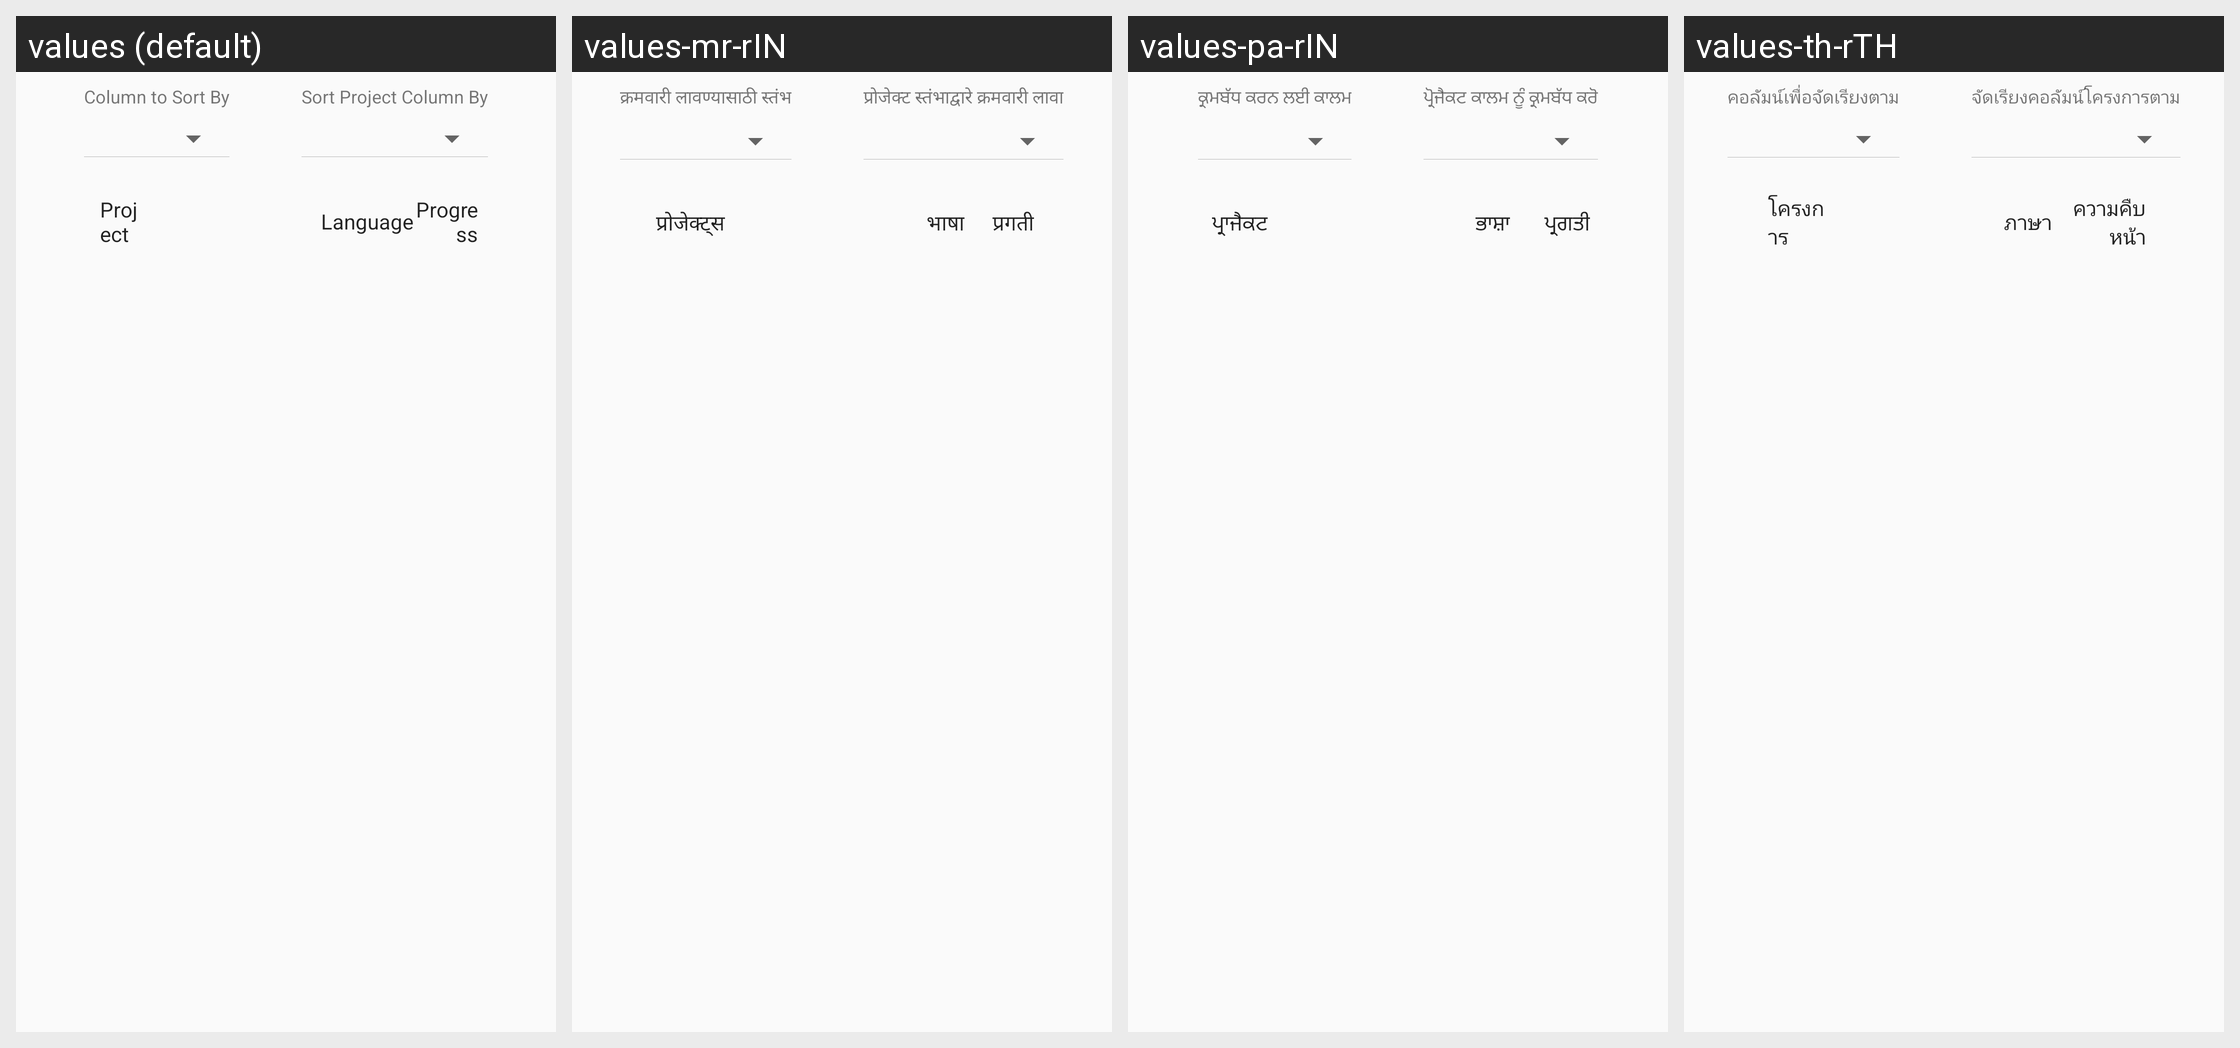

Here is an Android app screen in its default locale and in the app's own translations. Write out the translated-string differences for the strings that appear on this screen.
Android screen res/layout/fragment_target_translation_list.xml rendered under 4 locales, left to right: values (default), values-mr-rIN, values-pa-rIN, values-th-rTH. Device: Nexus 5 (rendered at 1080×1920; each locale shown at half size, 540×960, under a caption strip naming it); theme AppTheme.
Other locales in the repository, not shown: values-am-rET, values-ar-rSA, values-bn-rBD, values-es-rES, values-fa-rAF, values-fa-rIR, values-fr-rFR, values-gu-rIN, values-ha-rHG, values-hi-rIN, values-in-rID, values-ja-rJP, values-km-rKH, values-kn-rIN, values-ml-rIN, values-mn-rMN, values-my-rMM, values-ne-rNP, values-nl-rNL, values-ps-rAF, values-pt-rPT, values-ru-rRU, values-sw-rKE, values-ta-rIN, values-te-rIN, values-tl-rPH, values-tr-rTR, values-ur-rPK, values-vi-rVN, values-zh-rCN, values-zh-rTW.
Strings drawn on this screen, with the default value and each locale's value (text and hints the layout hard-codes, and strings that could not be matched under every locale, appear in the picture but are not listed):

sort_column
  values: Column to Sort By
  values-mr-rIN: क्रमवारी लावण्यासाठी स्तंभ
  values-pa-rIN: ਕ੍ਰਮਬੱਧ ਕਰਨ ਲਈ ਕਾਲਮ
  values-th-rTH: คอลัมน์เพื่อจัดเรียงตาม

sort_projects
  values: Sort Project Column By
  values-mr-rIN: प्रोजेक्ट स्तंभाद्वारे क्रमवारी लावा
  values-pa-rIN: ਪ੍ਰੋਜੈਕਟ ਕਾਲਮ ਨੂੰ ਕ੍ਰਮਬੱਧ ਕਰੋ
  values-th-rTH: จัดเรียงคอลัมน์โครงการตาม

Project
  values: Project
  values-mr-rIN: प्रोजेक्ट्स
  values-pa-rIN: ਪ੍ਰਾਜੈਕਟ
  values-th-rTH: โครงการ

language
  values: Language
  values-mr-rIN: भाषा
  values-pa-rIN: ਭਾਸ਼ਾ
  values-th-rTH: ภาษา

progress
  values: Progress
  values-mr-rIN: प्रगती
  values-pa-rIN: ਪ੍ਰਗਤੀ
  values-th-rTH: ความคืบหน้า
